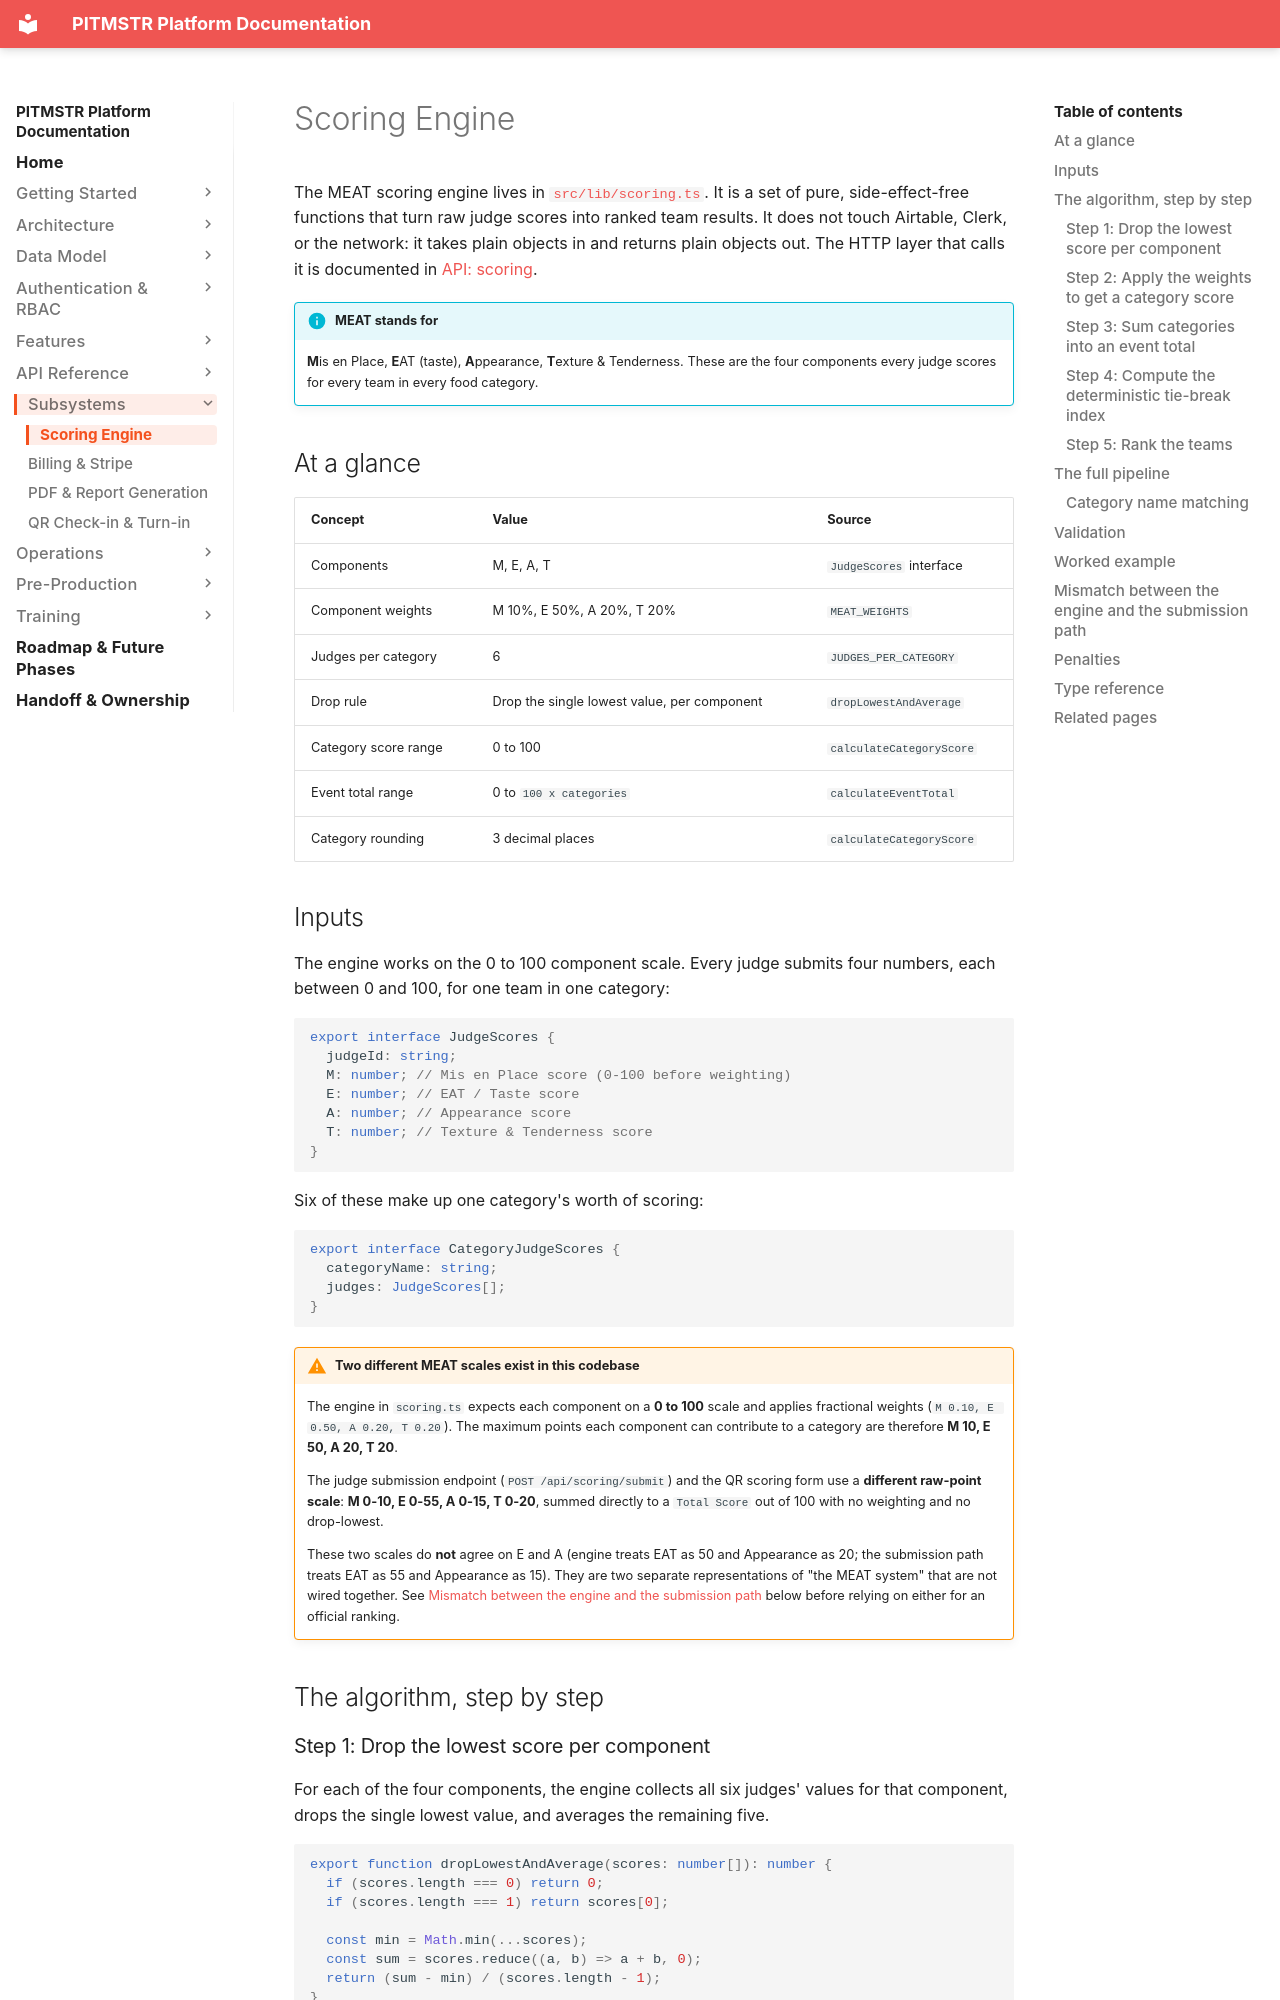

repository: lunomotion/pitmstr-leaderboard · page: subsystems/scoring-engine/index.html · generator: mkdocs

# Scoring Engine

The MEAT scoring engine lives in [`src/lib/scoring.ts`](https://github.com/). It is a set of pure, side-effect-free functions that turn raw judge scores into ranked team results. It does not touch Airtable, Clerk, or the network: it takes plain objects in and returns plain objects out. The HTTP layer that calls it is documented in [API: scoring](../api/scoring.md).

!!! info "MEAT stands for"
    **M**is en Place, **E**AT (taste), **A**ppearance, **T**exture & Tenderness. These are the four components every judge scores for every team in every food category.

## At a glance

| Concept | Value | Source |
|---|---|---|
| Components | M, E, A, T | `JudgeScores` interface |
| Component weights | M 10%, E 50%, A 20%, T 20% | `MEAT_WEIGHTS` |
| Judges per category | 6 | `JUDGES_PER_CATEGORY` |
| Drop rule | Drop the single lowest value, per component | `dropLowestAndAverage` |
| Category score range | 0 to 100 | `calculateCategoryScore` |
| Event total range | 0 to `100 x categories` | `calculateEventTotal` |
| Category rounding | 3 decimal places | `calculateCategoryScore` |

## Inputs

The engine works on the 0 to 100 component scale. Every judge submits four numbers, each between 0 and 100, for one team in one category:

```ts
export interface JudgeScores {
  judgeId: string;
  M: number; // Mis en Place score (0-100 before weighting)
  E: number; // EAT / Taste score
  A: number; // Appearance score
  T: number; // Texture & Tenderness score
}
```

Six of these make up one category's worth of scoring:

```ts
export interface CategoryJudgeScores {
  categoryName: string;
  judges: JudgeScores[];
}
```

!!! warning "Two different MEAT scales exist in this codebase"
    The engine in `scoring.ts` expects each component on a **0 to 100** scale and applies fractional weights (`M 0.10, E 0.50, A 0.20, T 0.20`). The maximum points each component can contribute to a category are therefore **M 10, E 50, A 20, T 20**.

    The judge submission endpoint (`POST /api/scoring/submit`) and the QR scoring form use a **different raw-point scale**: **M 0-10, E 0-55, A 0-15, T 0-20**, summed directly to a `Total Score` out of 100 with no weighting and no drop-lowest.

    These two scales do **not** agree on E and A (engine treats EAT as 50 and Appearance as 20; the submission path treats EAT as 55 and Appearance as 15). They are two separate representations of "the MEAT system" that are not wired together. See [Mismatch between the engine and the submission path](#mismatch-between-the-engine-and-the-submission-path) below before relying on either for an official ranking.

## The algorithm, step by step
